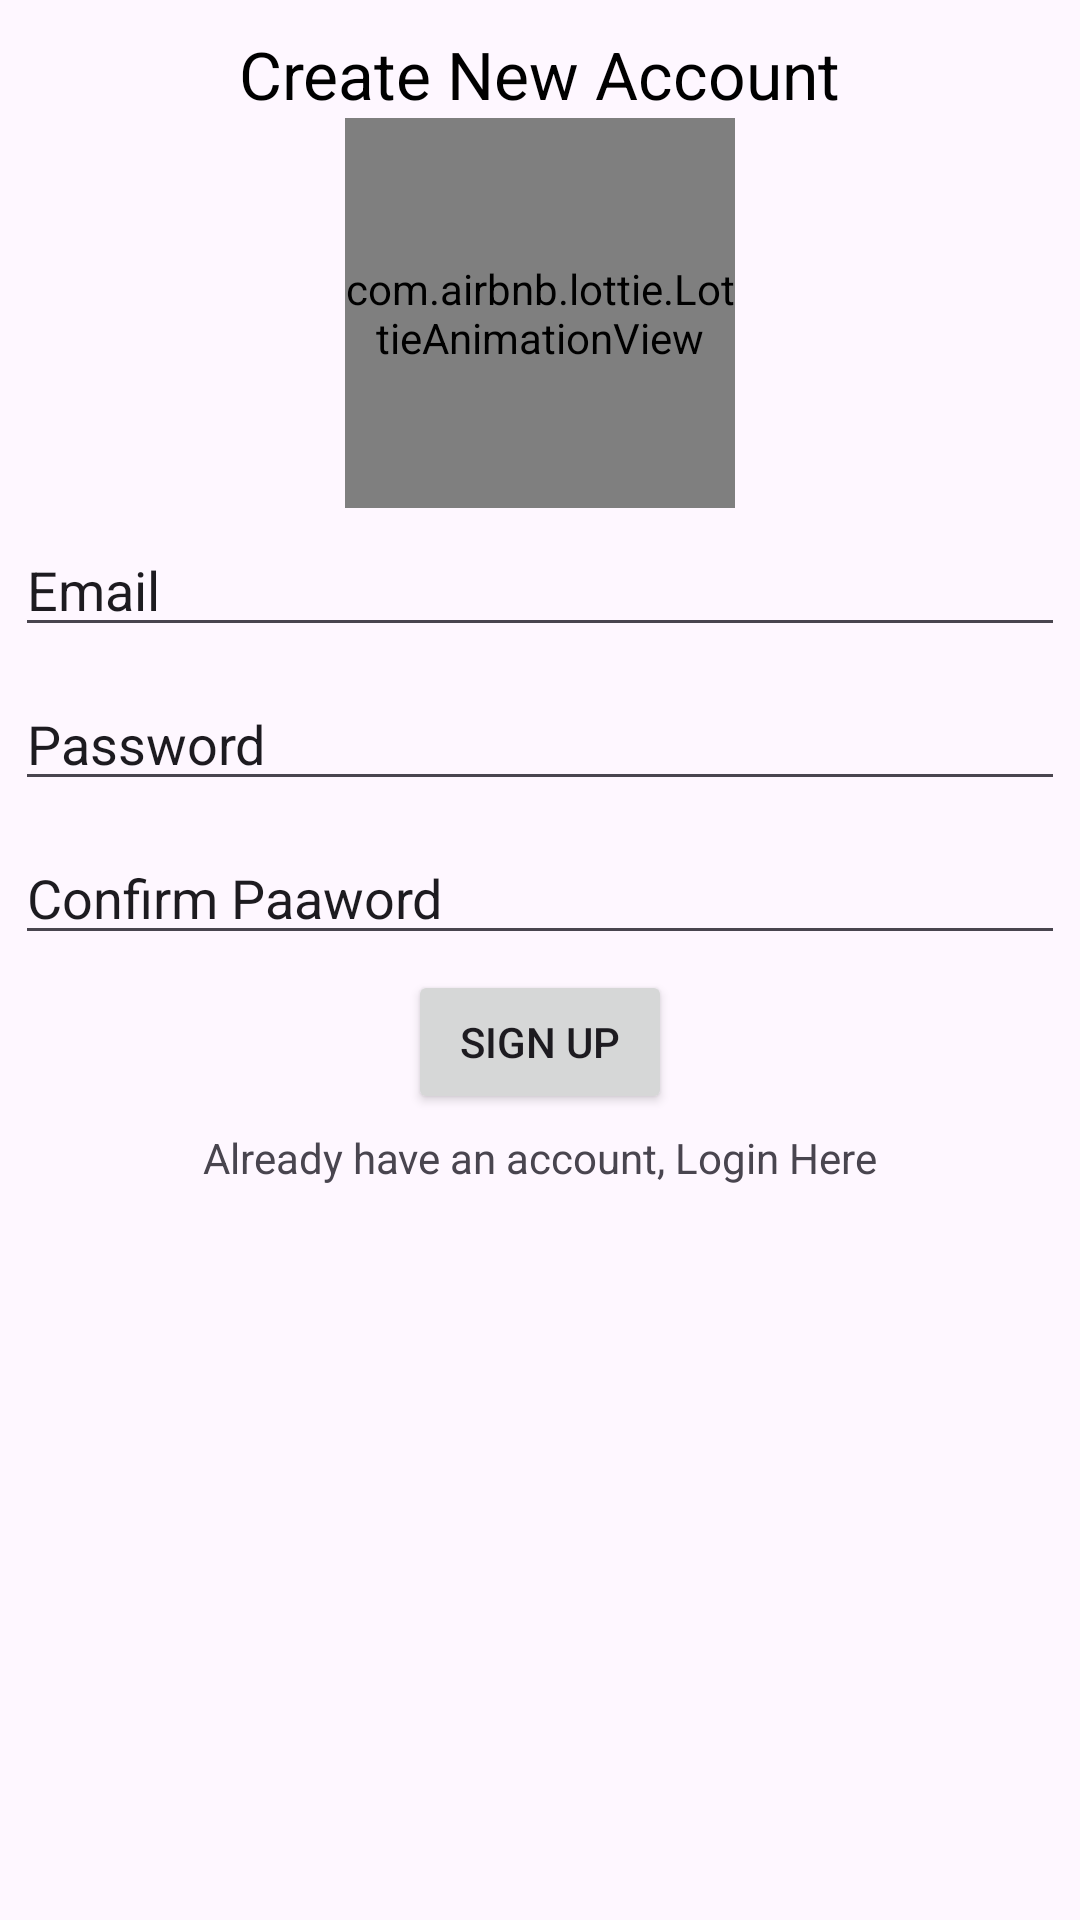

Produce the Android XML layout that renders to this screen, including the resource entries it uses.
<!-- AndroidManifest.xml: application theme Theme.EmailFirsebaseAuth -->
<!-- res/layout/activity_sign.xml -->
<?xml version="1.0" encoding="utf-8"?>
<LinearLayout
    xmlns:android="http://schemas.android.com/apk/res/android"
    xmlns:app="http://schemas.android.com/apk/res-auto"
    xmlns:tools="http://schemas.android.com/tools"
    android:layout_width="match_parent"
    android:layout_height="match_parent"
    android:orientation="vertical"
    tools:context=".signActivity">
    
    <TextView
        android:layout_width="wrap_content"
        android:layout_height="wrap_content"
        android:text="Create New Account"
        android:layout_gravity="center"
        android:textSize="22sp"
        android:textColor="@color/black"
        android:layout_marginTop="10dp"/>

    <com.airbnb.lottie.LottieAnimationView
        android:visibility="visible"
        android:layout_centerInParent="true"
        android:id="@+id/progrssBar"
        android:layout_width="130dp"
        android:layout_height="130dp"
        app:lottie_rawRes="@raw/login"
        android:layout_gravity="center"
        app:lottie_autoPlay="true"
        app:lottie_loop="true"/>

    <EditText
        android:layout_margin="5dp"
        android:layout_width="match_parent"
        android:layout_height="wrap_content"
        android:text="Email"
        android:id="@+id/emailet"/>

    <EditText
        android:layout_margin="5dp"
        android:layout_width="match_parent"
        android:layout_height="wrap_content"
        android:text="Password"
        android:id="@+id/passet"/>

    <EditText
        android:layout_margin="5dp"
        android:layout_width="match_parent"
        android:layout_height="wrap_content"
        android:text="Confirm Paaword"
        android:id="@+id/confrimpasset"/>

    <Button
        android:id="@+id/signbtn"
        android:layout_width="wrap_content"
        android:layout_height="wrap_content"
        android:text="Sign Up"
        android:layout_gravity="center"/>

    <TextView
        android:id="@+id/loginpagebtn"
        android:layout_width="wrap_content"
        android:layout_height="wrap_content"
        android:text="Already have an account, Login Here"
        android:layout_gravity="center"
        android:layout_marginTop="5dp"/>


</LinearLayout>
<!-- resources referenced by this layout -->
<resources>
  <style name="Theme.EmailFirsebaseAuth" parent="Base.Theme.EmailFirsebaseAuth" />
  <style name="Base.Theme.EmailFirsebaseAuth" parent="Theme.Material3.DayNight.NoActionBar">
          
          
      </style>
  <!-- not gathered from this repository: default colours our renderer supplied (Android Studio template values) -->
  <color name="black">#FF000000</color>
</resources>
